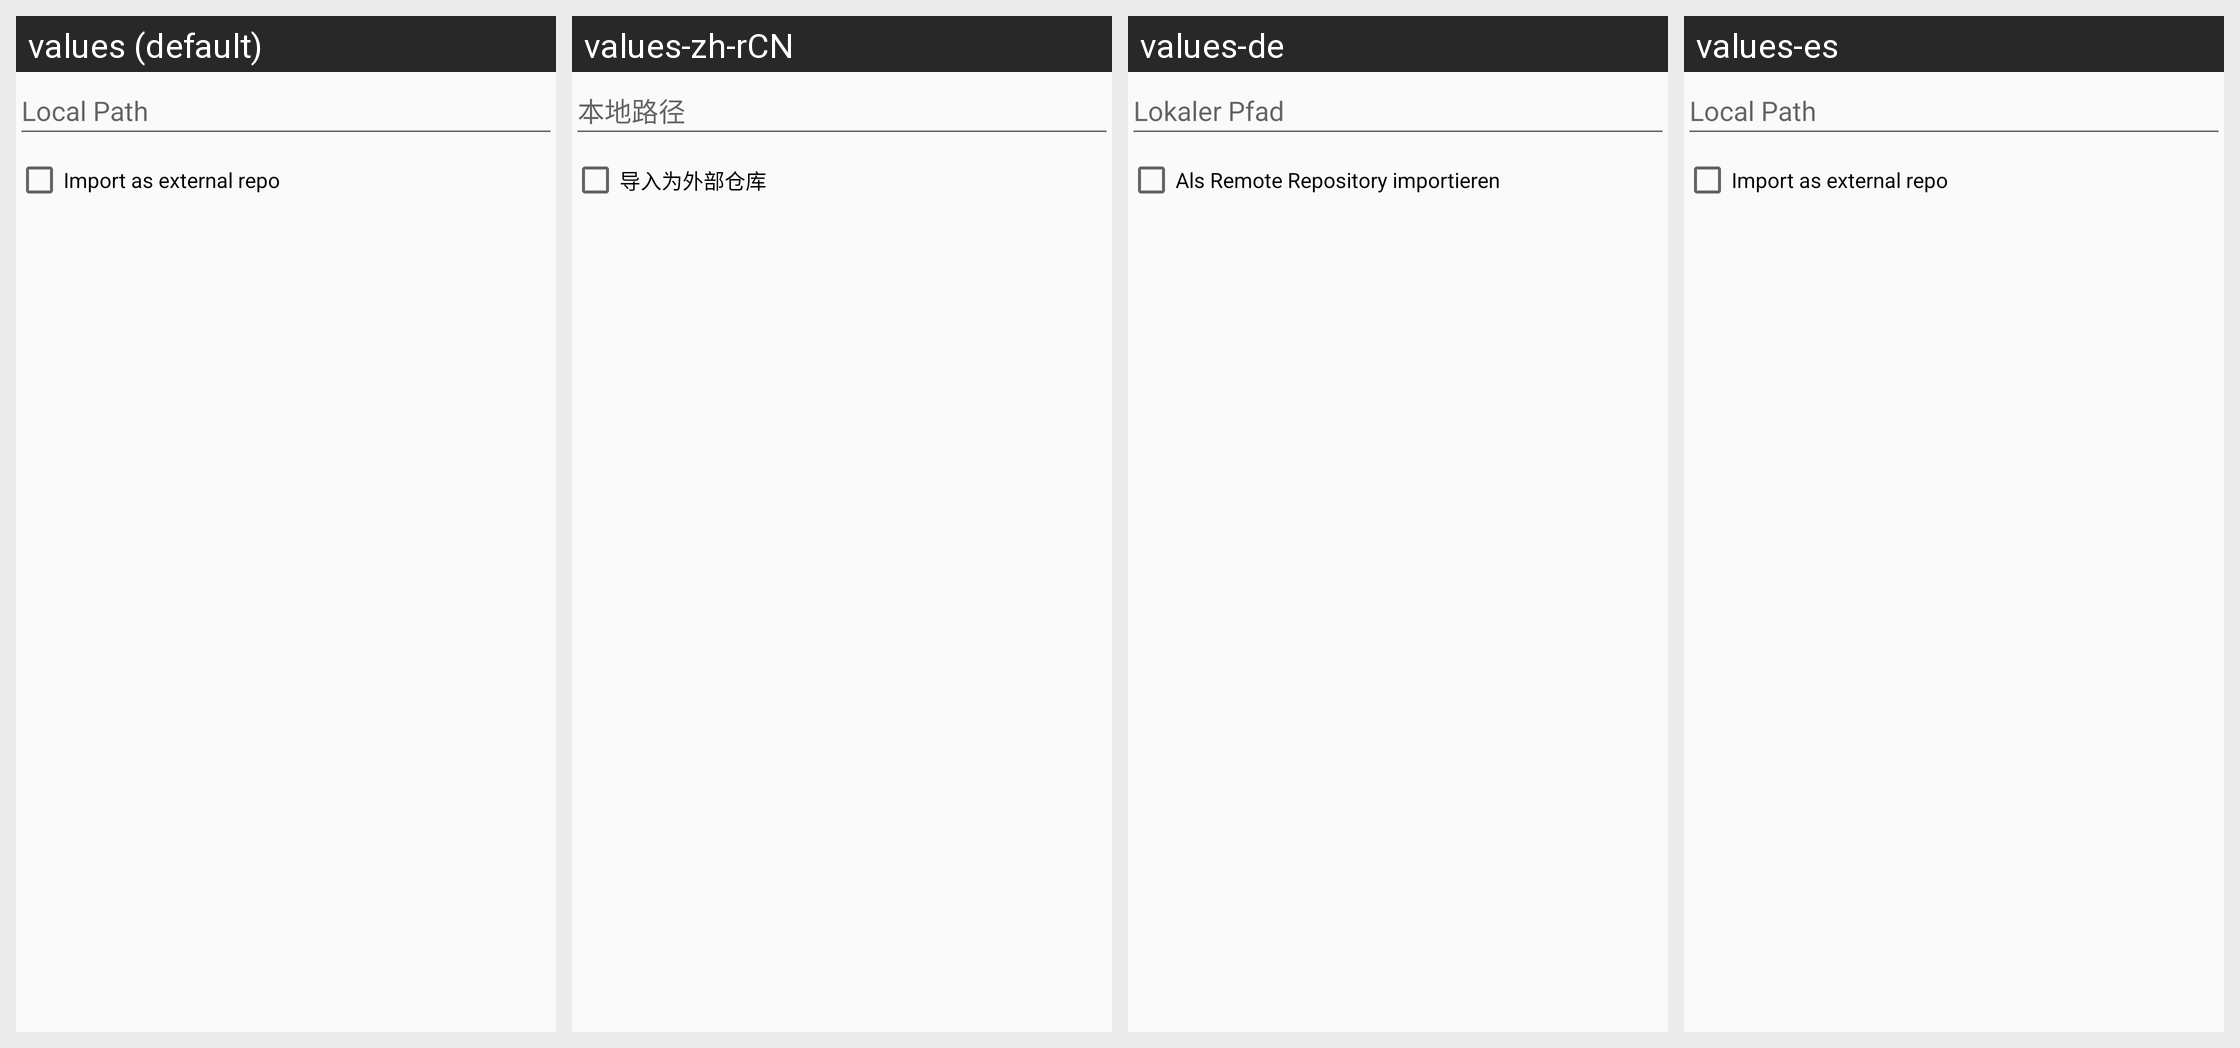

For this localized Android screen grid, give each drawn string resource with its value in every locale shown.
Android screen res/layout/dialog_import_repo.xml rendered under 4 locales, left to right: values (default), values-zh-rCN, values-de, values-es. Device: Nexus 5 (rendered at 1080×1920; each locale shown at half size, 540×960, under a caption strip naming it); theme AppTheme.
Other locales in the repository, not shown: values-fr, values-iw, values-ja, values-ko, values-ru.
Strings drawn on this screen, with the default value and each locale's value (text and hints the layout hard-codes, and strings that could not be matched under every locale, appear in the picture but are not listed):

dialog_import_local_path_hint
  values: Local Path
  values-zh-rCN: 本地路径
  values-de: Lokaler Pfad
  values-es: Local Path

dialog_import_import_as_external_repo
  values: Import as external repo
  values-zh-rCN: 导入为外部仓库
  values-de: Als Remote Repository importieren
  values-es: Import as external repo
